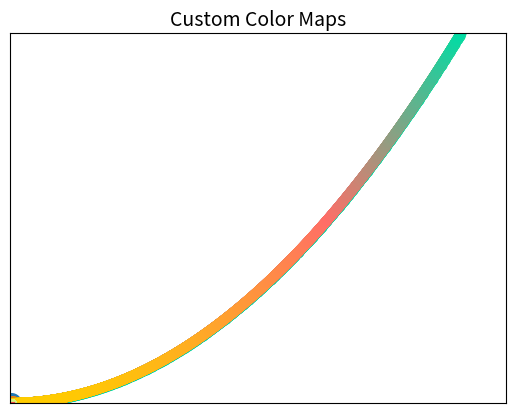

This figure's Python source:
'''Matplotlib - Mathematical Plotting Library'''

# $ pip3 install matplotlib
# http://matplotlib.org
# https://matplotlib.org/examples/index.html
# https://matplotlib.org/users/pyplot_tutorial.html


# plt.plot()
# -----------------------------------------------------------------------------

import matplotlib.pyplot as plt

squares = [1, 4, 9, 16, 25, 36, 49, 64, 81]

# you can set style parameters like this:
plt.plot(squares, color='#FB4847', linewidth=1.5, antialiased=True)

# or like this:
lines = plt.plot(squares)
plt.setp(lines, color='#D3F382', linewidth=4.5, antialiased=False,
    solid_capstyle='round')

# set the title and label axes:
plt.title('Square Numbers', fontsize=14)
plt.xlabel('value', fontsize=10)
plt.ylabel('square of value', fontsize=10)

# set size of tick labels:
plt.tick_params(axis='both', labelsize=8)

# display the chart:
plt.show()

# By default it assumes the first data point corresponds to an x-coordinate of
# 0 but if it doesn't, you can always provide the input_values:

squares = [1, 4, 9, 16, 25, 36, 49, 64, 81]
x_vals = [1, 2, 3, 4, 5, 6, 7, 8, 9]

plt.plot(x_vals, squares, color='#FB4847')
plt.title('Specify x values', fontsize=14)
plt.show()


# plt.scatter()
# -----------------------------------------------------------------------------

# to plot single points use the scatter function:
plt.scatter(2, 4, s=200)

# plot many points:
x_vals = [1, 2, 3, 4, 5, 6, 7, 8, 9]
y_vals = [1, 4, 9, 16, 25, 36, 49, 64, 81]
plt.scatter(x_vals, y_vals, s=80)

# format the plot:
plt.title('Scatter Function', fontsize=14)
plt.xlabel('value', fontsize=10)
plt.ylabel('square of value', fontsize=10)
plt.tick_params(axis='both', which='major', labelsize=8)

# display the plot:
plt.show()

# use a loop to generate points:
x_vals = list(range(1, 1001))
y_vals = [(x ** 2) for x in x_vals]
plt.scatter(x_vals, y_vals, s=40, c=(0.016, 0.859, 0.643))

# format the plot:
plt.title('Values from a Loop', fontsize=14)
plt.xlabel('value', fontsize=10)
plt.ylabel('square of value', fontsize=10)
plt.tick_params(axis='both', which='major', labelsize=8)

# set the range for each axis:
plt.axis([0, 1200, 0, 900000])

# display the plot:
plt.show()


# Short argument names
# -----------------------------------------------------------------------------
# Note that many of the keyword arg names can be specified in short form:
#    color or c
#    linewidth or lw
#    size or s
#    antialiased or aa
#    linestyle or ls
#    markeredgecolor or mec
#    markeredgewidth or mew
#    markerfacecolor or mfc
#    markersize or ms


# RGB color values
# -----------------------------------------------------------------------------
# matplotlibs RGB color values need to be input as a float between 0 and 1.
# for example, my favourite neon green (4, 219, 164) would translate to
# (0.016, 0.859, 0.643), rounded to 3 decimal places.

def rgb_convert(r, g, b):
    c = r/255, g/255, b/255
    return c

mint = rgb_convert(4, 219, 164)
coral = rgb_convert(255, 110, 103)
yella = rgb_convert(255, 204, 0)


# Colormaps
# -----------------------------------------------------------------------------
# https://matplotlib.org/examples/color/colormaps_reference.html

# Color mapping is using a gradient of two or more colors to emphasize
# patterns in data.

x_vals = list(range(1, 1001))
y_vals = [(x ** 2) for x in x_vals]
plt.scatter(x_vals, y_vals, c=y_vals, cmap=plt.cm.plasma, s=40)

plt.title('Color Maps', fontsize=14)
plt.xlabel('value', fontsize=10)
plt.ylabel('square of value', fontsize=10)
plt.tick_params(axis='both', which='major', labelsize=8)
plt.axis([0, 1200, 0, 900000])

plt.show()

# There are a bunch of preset gradients at the link above. Apparently you can
# create your own, but it can get pretty complicated:

# https://matplotlib.org/examples/pylab_examples/custom_cmap.html
# http://schubert.atmos.colostate.edu/~cslocum/custom_cmap.html
# https://seaborn.pydata.org/tutorial/color_palettes.html

# the simplest method I found is:

from matplotlib.colors import LinearSegmentedColormap

cmap = LinearSegmentedColormap.from_list('mycmap', [yella, coral, mint])

x_vals = list(range(1, 1001))
y_vals = [(x ** 2) for x in x_vals]
plt.scatter(x_vals, y_vals, c=y_vals, cmap=cmap, s=40)

plt.title('Custom Color Maps', fontsize=14)
plt.xlabel('value', fontsize=10)
plt.ylabel('square of value', fontsize=10)
plt.tick_params(axis='both', which='major', labelsize=8)
plt.axis([0, 1100, 0, 1000000])

plt.show()


# Save to a File
# -----------------------------------------------------------------------------
# If you want to automatically save to a file, replace plt.show() with a call
# to plt.savefig().

# https://matplotlib.org/api/_as_gen/matplotlib.pyplot.savefig.html

# savefig(fname, dpi=None, facecolor='w', edgecolor='w',
#         orientation='portrait', papertype=None, format=None,
#         transparent=False, bbox_inches=None, pad_inches=0.1,
#         frameon=None)

plt.savefig('sample_plot.png', dpi=300, bbox_inches='tight')


# Misc
# -----------------------------------------------------------------------------
# If you wanted to remove the axis ticks and labels:
# plt.axes().get_xaxis().set_visible(False)
# plt.axes().get_yaxis().set_visible(False)

# That being said, the lines above throw a deprecation warning. Instead you're
# meant to assign the plot to a variable then run the method on that:

fig = plt.scatter(x_vals, y_vals, c=y_vals, cmap=cmap, s=40)
fig.axes.get_xaxis().set_visible(False)
fig.axes.get_yaxis().set_visible(False)

# The figure function controls width, height, resolution (also can be set in
# savefig), and background color. The figsize parameter takes a tuple which is
# in inches. The default dpi is 80. Experimenting with dpi on my Retina MacBook
# has led me to believe just leave this value at it's default. The only place
# where changing the dpi is useful, is when saving the figure as a png using
# savefig() as demonstrated above.

plt.figure(figsize=(9, 5))
